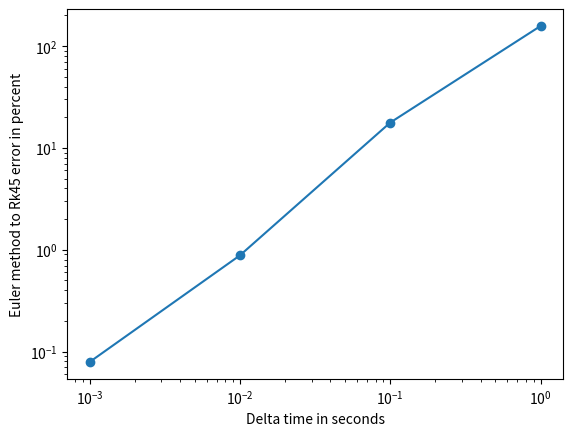

The script that saved this image:
import matplotlib.pyplot as plt
x = [1.0, 0.1, 0.01, 0.001]
E = [157.1, 17.7, 0.88, 0.079]

plt.plot(x, E, marker = 'o')
plt.xscale('log')
plt.yscale('log')
plt.xlabel("Delta time in seconds")
plt.ylabel('Euler method to Rk45 error in percent')
plt.savefig('error_vs_dt.png')
plt.show()
